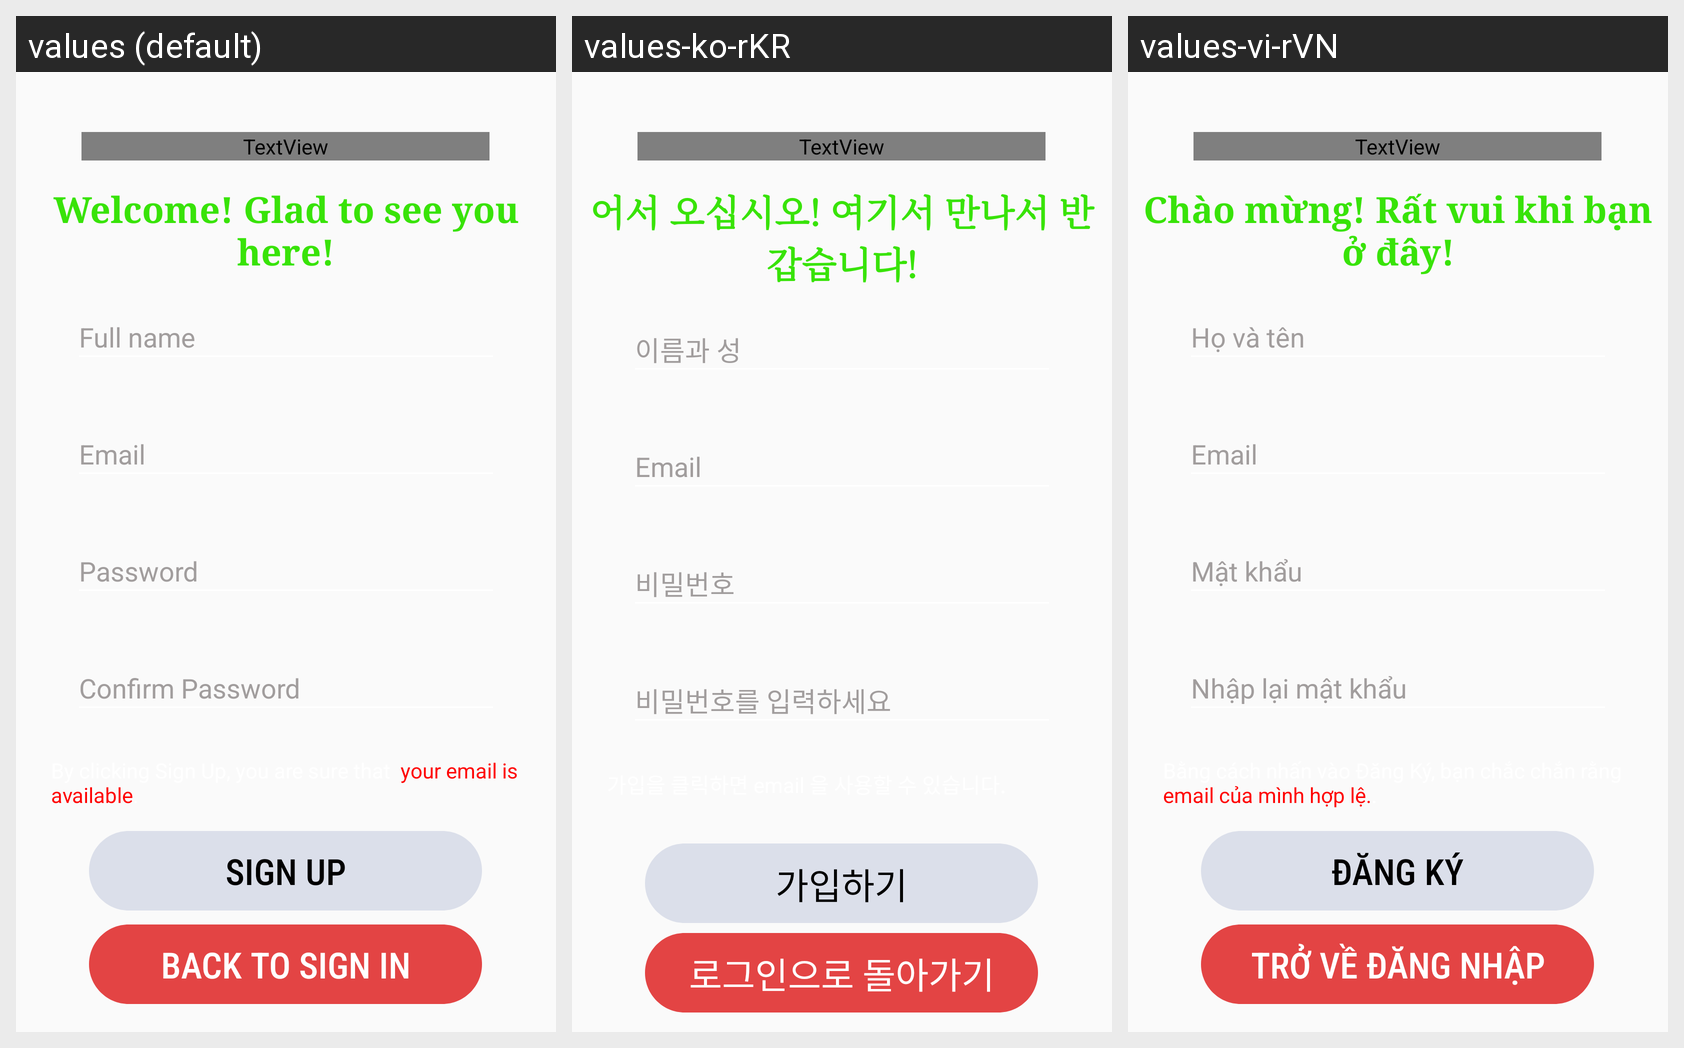

For this localized Android screen grid, give each drawn string resource with its value in every locale shown.
Android screen res/layout/activity_signup.xml rendered under 3 locales, left to right: values (default), values-ko-rKR, values-vi-rVN. Device: Nexus 5 (rendered at 1080×1920; each locale shown at half size, 540×960, under a caption strip naming it); theme Theme.FinalProject.
Strings drawn on this screen, with the default value and each locale's value (text and hints the layout hard-codes appear in the picture but are not listed):

signUp
  values: SIGN UP
  values-ko-rKR: 가입하기
  values-vi-rVN: ĐĂNG KÝ

fullName
  values: Full name
  values-ko-rKR: 이름과 성
  values-vi-rVN: Họ và tên

password
  values: Password
  values-ko-rKR: 비밀번호
  values-vi-rVN: Mật khẩu

confirmPassword
  values: Confirm Password
  values-ko-rKR: 비밀번호를 입력하세요
  values-vi-rVN: Nhập lại mật khẩu

email
  values: Email
  values-ko-rKR: Email
  values-vi-rVN: Email

backToSignIn
  values: BACK TO SIGN IN
  values-ko-rKR: 로그인으로 돌아가기
  values-vi-rVN: TRỞ VỀ ĐĂNG NHẬP

welcomeNewUser
  values: Welcome! Glad to see you here!
  values-ko-rKR: 어서 오십시오! 여기서 만나서 반갑습니다!
  values-vi-rVN: Chào mừng! Rất vui khi bạn ở đây!
